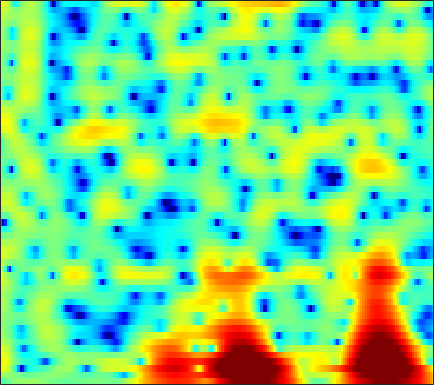

The data file committed next to this chart (first rows):
-3.2226, -2.5027, -1.6914, -1.026, -0.60491, -0.12891, 0.2521, 0.48923, 0.74387, 0.93362, 1.0603, 1.1218, 1.1547, 1.1415, 1.1066, 1.0281, 0.91515, 0.81115, 0.64959, 0.45774, 0.2496, 0.090606, -0.12159, -0.33822
1.275, 1.249, 1.139, 0.9402, 0.7419, 0.4212, 0.05457, -0.2284, -0.5877, -0.897, -1.123, -1.224, -1.265, -1.207, -1.111, -0.9393, -0.7402, -0.5841, -0.3764, -0.1817, -0.006574, 0.1093, 0.238, 0.3326
6.639, 5.869, 4.662, 3.199, 1.889, -0.2336, -2.969, -5.665, -10.92, -22.01, -17.51, -11.95, -8.214, -6.111, -5.109, -4.263, -3.804, -3.616, -3.459, -3.29, -2.975, -2.609, -1.954, -1.188
7.266, 6.456, 5.265, 3.967, 2.934, 1.51, 0.09752, -0.9031, -2.076, -2.973, -3.575, -3.879, -4.191, -4.5, -4.799, -5.387, -6.321, -7.356, -9.336, -12.22, -15.33, -14.96, -11.08, -7.495
6.433, 5.652, 4.502, 3.232, 2.202, 0.7253, -0.8378, -2.044, -3.622, -5.012, -5.989, -6.364, -6.37, -5.983, -5.565, -4.989, -4.468, -4.143, -3.77, -3.42, -3.027, -2.677, -2.143, -1.546
5.246, 4.59, 3.567, 2.356, 1.304, -0.3196, -2.251, -3.97, -6.732, -10.11, -13.38, -13.51, -10.66, -7.742, -6.011, -4.196, -2.778, -1.916, -0.9702, -0.2247, 0.357, 0.7031, 1.053, 1.288
2.821, 2.449, 1.799, 1.004, 0.3265, -0.6403, -1.629, -2.341, -3.163, -3.735, -3.982, -3.936, -3.595, -2.989, -2.42, -1.598, -0.7808, -0.2027, 0.4877, 1.055, 1.479, 1.701, 1.868, 1.876
1.325, 1.081, 0.5122, -0.3331, -1.148, -2.476, -4.069, -5.392, -7.12, -8.191, -7.928, -6.964, -5.284, -3.6, -2.445, -1.085, 0.05707, 0.7711, 1.548, 2.135, 2.538, 2.727, 2.82, 2.748
0.6443, 0.5108, 0.08313, -0.6383, -1.393, -2.718, -4.453, -6.066, -8.527, -10.36, -9.697, -7.936, -5.419, -3.262, -1.928, -0.4702, 0.6759, 1.362, 2.065, 2.558, 2.856, 2.963, 2.939, 2.745
0.1603, 0.1959, 0.08943, -0.178, -0.4652, -0.9261, -1.399, -1.724, -2.046, -2.153, -1.989, -1.703, -1.158, -0.488, 0.03458, 0.695, 1.266, 1.621, 1.977, 2.178, 2.214, 2.128, 1.855, 1.41
0.6258, 0.6233, 0.4744, 0.1868, -0.08725, -0.4939, -0.8765, -1.103, -1.274, -1.256, -1.027, -0.7312, -0.2244, 0.3477, 0.7801, 1.316, 1.758, 2.011, 2.219, 2.256, 2.095, 1.845, 1.333, 0.5946
1.962, 1.718, 1.163, 0.3371, -0.4558, -1.756, -3.282, -4.42, -5.491, -5.461, -4.321, -3.134, -1.542, -0.149, 0.7231, 1.677, 2.397, 2.782, 3.092, 3.17, 3.009, 2.724, 2.117, 1.207
2.451, 2.096, 1.36, 0.2787, -0.8141, -2.736, -5.415, -8.1, -12.33, -12.41, -8.209, -5.566, -2.94, -1.018, 0.1008, 1.262, 2.119, 2.584, 2.987, 3.168, 3.137, 2.964, 2.528, 1.854
1.978, 1.737, 1.235, 0.5288, -0.1162, -1.055, -2.02, -2.667, -3.258, -3.44, -3.213, -2.821, -2.141, -1.384, -0.8051, -0.08019, 0.5367, 0.9209, 1.325, 1.581, 1.698, 1.69, 1.557, 1.316
2.611, 2.344, 1.839, 1.21, 0.6758, -0.08223, -0.8673, -1.458, -2.184, -2.766, -3.153, -3.28, -3.184, -2.82, -2.413, -1.779, -1.144, -0.7049, -0.2083, 0.1604, 0.3738, 0.4789, 0.5527, 0.5872
4.376, 3.804, 2.943, 2.038, 1.341, 0.3611, -0.6761, -1.554, -2.969, -4.713, -6.773, -8.247, -8.929, -7.456, -5.806, -3.834, -2.304, -1.485, -0.8021, -0.5142, -0.5421, -0.7161, -0.9959, -1.165
5.387, 4.051, 2.171, 0.482, -0.3898, -0.9584, -1.188, -1.437, -2.197, -3.675, -5.935, -7.991, -9.114, -6.762, -4.543, -2.192, -0.5993, 0.1422, 0.5469, 0.2993, -0.6336, -1.973, -5.016, -10.78
3.4, 1.001, -3.706, -12.66, -17.19, -7.558, -3.798, -2.346, -1.296, -0.9326, -0.8838, -0.9234, -0.8678, -0.6035, -0.3317, 0.1167, 0.516, 0.7136, 0.8121, 0.6552, 0.1791, -0.3963, -1.257, -1.912
3.712, 2.684, 1.319, 0.186, -0.3504, -0.5832, -0.4558, -0.3354, -0.2711, -0.3395, -0.5788, -0.8325, -1.25, -1.666, -1.908, -2.081, -2.06, -1.912, -1.556, -1.149, -0.7738, -0.5196, -0.2736, -0.0445
4.573, 4.205, 3.696, 3.179, 2.823, 2.353, 1.887, 1.517, 0.9123, 0.1573, -0.8287, -1.743, -3.295, -5.277, -6.98, -9.107, -9.464, -8.218, -6.013, -4.067, -2.562, -1.676, -0.8199, -0.2727
4.024, 3.933, 3.745, 3.507, 3.291, 2.935, 2.483, 2.08, 1.417, 0.5492, -0.5706, -1.629, -3.402, -5.773, -8.011, -11.19, -11.8, -9.808, -6.77, -4.454, -2.758, -1.835, -0.9354, -0.368
1.927, 1.999, 2.045, 2.062, 2.03, 1.954, 1.793, 1.605, 1.272, 0.8072, 0.2185, -0.308, -1.069, -1.855, -2.381, -2.881, -3.028, -2.879, -2.463, -1.873, -1.262, -0.8691, -0.457, -0.1744
-1.09, -0.9408, -0.6663, -0.3289, -0.05303, 0.3161, 0.6403, 0.8113, 0.9406, 0.9574, 0.8602, 0.723, 0.4741, 0.2049, 0.003136, -0.2251, -0.3663, -0.4138, -0.4049, -0.3059, -0.1805, -0.06087, 0.07887, 0.1537
-5.498, -5.612, -5.075, -3.896, -2.81, -1.458, -0.3333, 0.3503, 1.009, 1.425, 1.623, 1.659, 1.567, 1.363, 1.158, 0.8559, 0.547, 0.3388, 0.1623, 0.06037, 0.06615, 0.1258, 0.2534, 0.3716
-12.45, -21.88, -16.26, -7.915, -4.62, -1.703, 0.1949, 1.203, 2.127, 2.656, 2.864, 2.843, 2.615, 2.15, 1.672, 0.8925, -0.01807, -0.6969, -1.423, -1.766, -1.56, -1.192, -0.571, 0.03855
-2.414, -2.523, -2.009, -0.8444, 0.1991, 1.407, 2.405, 2.913, 3.333, 3.47, 3.362, 3.118, 2.595, 1.793, 0.9663, -0.5714, -2.751, -5.117, -9.92, -14.07, -9.211, -5.842, -2.986, -1.27
2.007, 2.232, 2.507, 2.782, 2.95, 3.076, 3.019, 2.857, 2.437, 1.854, 1.187, 0.6912, 0.06903, -0.4708, -0.923, -1.703, -2.822, -3.883, -5.352, -5.947, -4.961, -3.82, -2.337, -1.407
3.318, 3.576, 3.771, 3.761, 3.588, 3.181, 2.412, 1.605, 0.1162, -1.924, -4.452, -6.229, -6.97, -5.57, -4.218, -2.758, -1.854, -1.377, -0.9622, -0.622, -0.3166, -0.0873, 0.09526, 0.08544
2.804, 3.091, 3.277, 3.223, 3.005, 2.473, 1.604, 0.6827, -0.9905, -3.36, -6.651, -9.439, -10.36, -7.17, -4.887, -2.65, -1.132, -0.3242, 0.4277, 0.9042, 1.115, 1.181, 1.066, 0.7924
1.323, 1.573, 1.72, 1.704, 1.611, 1.31, 0.9217, 0.5135, -0.09806, -0.7567, -1.371, -1.657, -1.712, -1.377, -0.9473, -0.3291, 0.264, 0.5978, 0.9084, 1.064, 1.054, 0.9354, 0.6657, 0.2386
0.1429, 0.1616, 0.08729, -0.03962, -0.1184, -0.136, -0.08164, 0.02493, 0.1953, 0.3875, 0.5983, 0.7537, 0.9821, 1.193, 1.335, 1.493, 1.56, 1.546, 1.413, 1.142, 0.7875, 0.4354, -0.07645, -0.6657
-0.5481, -1.095, -2.002, -2.965, -3.499, -3.462, -2.647, -1.695, -0.3978, 0.7435, 1.673, 2.209, 2.725, 3.044, 3.15, 3.13, 2.905, 2.624, 2.078, 1.345, 0.4403, -0.2863, -1.303, -2.189
-0.641, -1.766, -4.095, -8.186, -14.54, -19.73, -7.906, -4.107, -0.8681, 1.272, 2.715, 3.48, 4.14, 4.481, 4.542, 4.359, 3.898, 3.35, 2.351, 1.007, -0.7995, -2.421, -5.039, -7.61
-0.5439, -0.9925, -1.803, -2.623, -3.098, -2.877, -1.835, -0.6887, 0.7957, 2.065, 3.018, 3.531, 3.949, 4.077, 3.997, 3.65, 3.049, 2.38, 1.245, -0.267, -2.29, -4.24, -7.724, -12.32
-1.206, -0.9134, -0.5848, -0.2807, 0.01047, 0.4219, 0.9502, 1.363, 1.907, 2.353, 2.671, 2.788, 2.796, 2.597, 2.321, 1.819, 1.139, 0.5667, -0.3352, -1.308, -2.354, -3.134, -4.085, -4.741
-2.506, -1.601, -0.5011, 0.3974, 0.9827, 1.575, 2.049, 2.28, 2.483, 2.531, 2.421, 2.233, 1.825, 1.257, 0.7212, -0.1111, -1.037, -1.691, -2.508, -3.119, -3.402, -3.462, -3.316, -3.035
-4.117, -2.103, -0.1188, 1.297, 2.002, 2.664, 2.963, 3.038, 2.919, 2.626, 2.158, 1.714, 0.9527, -0.006819, -0.891, -2.4, -4.237, -5.915, -7.923, -8.77, -7.765, -6.475, -4.798, -3.372
-1.038, 0.5455, 2.109, 3.106, 3.539, 3.737, 3.533, 3.179, 2.465, 1.585, 0.6812, 0.04423, -0.7323, -1.574, -2.361, -3.839, -6.121, -8.69, -13.79, -17.22, -11.72, -8.657, -5.892, -4.075
4.149, 4.562, 4.953, 5.039, 4.894, 4.302, 3.288, 2.142, 0.109, -2.556, -5.282, -6.41, -5.809, -4.531, -3.895, -3.565, -3.814, -4.252, -4.853, -5.2, -5.18, -5.057, -4.909, -4.948
6.071, 6.034, 5.853, 5.459, 4.996, 4.053, 2.713, 1.323, -1.16, -4.684, -9.262, -11.12, -8.433, -5.48, -4.089, -3.005, -2.555, -2.515, -2.739, -3.178, -3.887, -4.547, -5.814, -7.679
5.453, 5.267, 4.929, 4.495, 4.063, 3.389, 2.53, 1.784, 0.6946, -0.4145, -1.325, -1.774, -1.97, -1.886, -1.759, -1.698, -1.808, -2.025, -2.544, -3.273, -4.249, -5.079, -6.415, -8.019
4.118, 3.827, 3.437, 3.079, 2.842, 2.578, 2.328, 2.144, 1.875, 1.604, 1.325, 1.119, 0.8546, 0.5573, 0.296, -0.1421, -0.7285, -1.275, -2.155, -3.228, -4.387, -5.339, -6.581, -7.662
2.311, 1.614, 0.8188, 0.3917, 0.4482, 0.8535, 1.49, 1.966, 2.5, 2.877, 3.075, 3.118, 3.01, 2.728, 2.384, 1.758, 0.9038, 0.08183, -1.214, -2.803, -4.681, -6.269, -8.445, -10.21
-0.4695, -2.668, -6.724, -10, -7.763, -3.51, -0.514, 1.077, 2.61, 3.626, 4.255, 4.508, 4.586, 4.393, 4.072, 3.401, 2.446, 1.523, -0.0269, -1.983, -4.539, -7.037, -11.66, -20.51
-1.125, -2.643, -4.831, -5.952, -5.1, -2.823, -0.611, 0.7747, 2.202, 3.226, 3.898, 4.189, 4.33, 4.186, 3.907, 3.292, 2.407, 1.592, 0.2311, -1.398, -3.271, -4.795, -6.841, -8.491
-0.1581, -0.4677, -0.7945, -0.8326, -0.6425, -0.09433, 0.6639, 1.272, 2.05, 2.705, 3.186, 3.414, 3.517, 3.384, 3.125, 2.576, 1.797, 1.064, -0.0686, -1.36, -2.752, -3.775, -5.088, -6.257
0.3186, 0.2202, 0.07781, 0.02489, 0.0796, 0.3615, 0.8481, 1.294, 1.945, 2.556, 3.046, 3.299, 3.439, 3.347, 3.106, 2.567, 1.783, 1.022, -0.1507, -1.499, -2.949, -4.069, -5.518, -6.837
0.6681, 0.2173, -0.5595, -1.386, -1.776, -1.725, -0.9104, 0.02382, 1.329, 2.491, 3.381, 3.842, 4.181, 4.191, 3.988, 3.424, 2.529, 1.651, 0.1726, -1.645, -3.768, -5.539, -7.919, -9.837
1.116, 0.02798, -2.215, -6.065, -11.05, -15.77, -6.785, -3.003, 0.2252, 2.349, 3.748, 4.439, 4.964, 5.065, 4.897, 4.33, 3.364, 2.386, 0.6586, -1.592, -4.567, -7.501, -13.19, -26.52
1.43, 0.5988, -0.8355, -2.444, -3.44, -3.697, -2.482, -1.12, 0.6793, 2.151, 3.249, 3.821, 4.256, 4.33, 4.153, 3.606, 2.699, 1.791, 0.2559, -1.617, -3.806, -5.642, -8.051, -9.814
1.766, 1.292, 0.6349, 0.08553, -0.1651, -0.2184, 0.09678, 0.5481, 1.276, 2.039, 2.703, 3.077, 3.367, 3.386, 3.192, 2.669, 1.845, 1.034, -0.2936, -1.853, -3.555, -4.837, -6.416, -7.676
2.122, 1.563, 0.745, -0.02668, -0.4652, -0.6648, -0.3517, 0.1562, 1.032, 1.943, 2.723, 3.171, 3.539, 3.612, 3.468, 2.996, 2.202, 1.378, 0.01308, -1.696, -3.752, -5.485, -8.003, -10.42
2.303, 1.331, -0.4579, -2.945, -5.212, -7.192, -5.432, -3.117, -0.4135, 1.575, 2.984, 3.723, 4.328, 4.546, 4.485, 4.093, 3.349, 2.54, 1.15, -0.6835, -3.038, -5.261, -9.187, -15.29
2.042, 1.141, -0.6036, -3.179, -5.569, -7.854, -5.91, -3.416, -0.6639, 1.342, 2.739, 3.462, 4.071, 4.317, 4.27, 3.931, 3.279, 2.617, 1.433, -0.03205, -1.777, -3.223, -5.255, -7.157
2.061, 1.706, 1.027, 0.3024, -0.1487, -0.4416, -0.2701, 0.1183, 0.8487, 1.609, 2.262, 2.637, 2.965, 3.059, 2.96, 2.618, 2.035, 1.46, 0.4897, -0.645, -1.916, -2.941, -4.3, -5.551
2.907, 2.683, 2.26, 1.815, 1.501, 1.188, 1.053, 1.089, 1.28, 1.565, 1.874, 2.073, 2.223, 2.205, 2.079, 1.72, 1.147, 0.5411, -0.3935, -1.522, -2.773, -3.769, -5.086, -6.33
4.445, 3.991, 3.252, 2.359, 1.667, 0.8395, 0.305, 0.187, 0.3731, 0.8435, 1.384, 1.734, 2.037, 2.121, 2.029, 1.681, 1.077, 0.4457, -0.622, -1.983, -3.64, -5.036, -7.08, -9.032
6.28, 5.504, 4.121, 2.229, 0.4015, -2.573, -5.382, -5.681, -3.486, -1.073, 0.6622, 1.536, 2.268, 2.559, 2.507, 2.161, 1.518, 0.907, -0.2197, -1.665, -3.585, -5.473, -9.014, -15.12
